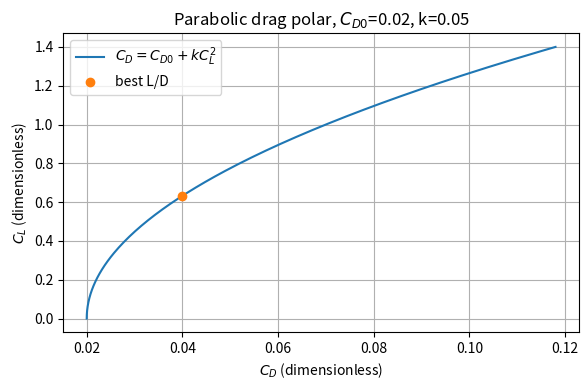

Here is the Python script that generated this plot:
"""P00.07 Testing Engineering Code: reference solution.

A small lift-and-drag coefficient calculator built to be tested. Every function states its
units, checks its inputs, and has a limiting case that a test can pin down. The module also
holds two deliberate demonstrations of floating-point behaviour (``is_close`` and
``rocket_mass_stepwise``) so that the lesson's tests can show why exact equality fails.

Run:  python solution.py          (prints the verification table, writes drag_polar.png)
Test: AEFS_IMPL=solution pytest curriculum/phase-00/lesson-07-testing-engineering-code
"""
from __future__ import annotations

import math
from pathlib import Path

import numpy as np

ArrayLike = float | np.ndarray

# Default parabolic drag polar used throughout the lesson: a clean light aircraft.
CD0_DEFAULT = 0.020   # zero-lift drag coefficient, dimensionless
K_DEFAULT = 0.050     # induced-drag factor k = 1 / (pi * e * AR), dimensionless


def _check_positive(name: str, value: ArrayLike) -> None:
    """Raise ``ValueError`` if ``value`` is not strictly positive and finite (element-wise)."""
    arr = np.asarray(value, dtype=float)
    if not np.all(np.isfinite(arr)):
        raise ValueError(f"{name} must be finite, got {value!r}")
    if np.any(arr <= 0.0):
        raise ValueError(f"{name} must be strictly positive, got {value!r}")


def _check_nonnegative(name: str, value: ArrayLike) -> None:
    """Raise ``ValueError`` if ``value`` is negative or not finite (element-wise)."""
    arr = np.asarray(value, dtype=float)
    if not np.all(np.isfinite(arr)):
        raise ValueError(f"{name} must be finite, got {value!r}")
    if np.any(arr < 0.0):
        raise ValueError(f"{name} must be non-negative, got {value!r}")


def dynamic_pressure(rho: ArrayLike, v: ArrayLike) -> ArrayLike:
    """Return the dynamic pressure q = rho * v**2 / 2 in Pa.

    Parameters
    ----------
    rho : air density in kg/m**3, strictly positive.
    v : true airspeed in m/s, non-negative (speed, not velocity component).
    """
    _check_positive("rho", rho)
    _check_nonnegative("v", v)
    return 0.5 * np.asarray(rho, dtype=float) * np.asarray(v, dtype=float) ** 2


def lift_coefficient(lift: ArrayLike, rho: ArrayLike, v: ArrayLike, area: ArrayLike) -> ArrayLike:
    """Return C_L = L / (q S), dimensionless.

    Parameters
    ----------
    lift : lift force in N (any sign).
    rho : air density in kg/m**3, strictly positive.
    v : true airspeed in m/s, strictly positive (q = 0 would divide by zero).
    area : reference wing area in m**2, strictly positive.
    """
    _check_positive("v", v)
    _check_positive("area", area)
    q = dynamic_pressure(rho, v)
    return np.asarray(lift, dtype=float) / (q * np.asarray(area, dtype=float))


def drag_coefficient(drag: ArrayLike, rho: ArrayLike, v: ArrayLike, area: ArrayLike) -> ArrayLike:
    """Return C_D = D / (q S), dimensionless. Same input rules as ``lift_coefficient``."""
    _check_nonnegative("drag", drag)
    return lift_coefficient(drag, rho, v, area)


def drag_polar(cl: ArrayLike, cd0: float = CD0_DEFAULT, k: float = K_DEFAULT) -> ArrayLike:
    """Return C_D from the parabolic drag polar C_D = C_D0 + k * C_L**2.

    Parameters
    ----------
    cl : lift coefficient (scalar or array), dimensionless.
    cd0 : zero-lift drag coefficient, non-negative.
    k : induced-drag factor 1 / (pi * e * AR), non-negative.
    """
    _check_nonnegative("cd0", cd0)
    _check_nonnegative("k", k)
    cl_arr = np.asarray(cl, dtype=float)
    if not np.all(np.isfinite(cl_arr)):
        raise ValueError(f"cl must be finite, got {cl!r}")
    return cd0 + k * cl_arr ** 2


def lift_to_drag(cl: ArrayLike, cd0: float = CD0_DEFAULT, k: float = K_DEFAULT) -> ArrayLike:
    """Return L/D = C_L / C_D along the parabolic drag polar."""
    cd = drag_polar(cl, cd0, k)
    if np.any(np.asarray(cd) <= 0.0):
        raise ValueError("drag coefficient must be positive to form L/D")
    return np.asarray(cl, dtype=float) / cd


def max_lift_to_drag(cd0: float = CD0_DEFAULT, k: float = K_DEFAULT) -> tuple[float, float]:
    """Return ``(cl_star, ld_max)``: the C_L of best L/D and that best L/D.

    From d(C_L/C_D)/dC_L = 0 on the parabolic polar: C_L* = sqrt(C_D0 / k) and
    (L/D)_max = 1 / (2 sqrt(C_D0 k)). Both ``cd0`` and ``k`` must be strictly positive.
    """
    _check_positive("cd0", cd0)
    _check_positive("k", k)
    cl_star = math.sqrt(cd0 / k)
    ld_max = 1.0 / (2.0 * math.sqrt(cd0 * k))
    return cl_star, ld_max


def polar_table(cls: np.ndarray, cd0: float = CD0_DEFAULT, k: float = K_DEFAULT) -> np.ndarray:
    """Return an (n, 3) array with columns C_L, C_D, L/D for each lift coefficient in ``cls``.

    This is the table the regression test compares against a stored reference.
    """
    cls = np.asarray(cls, dtype=float)
    cd = drag_polar(cls, cd0, k)
    return np.column_stack([cls, cd, cls / cd])


def is_close(a: float, b: float, rel_tol: float = 1e-9, abs_tol: float = 0.0) -> bool:
    """Return True if ``a`` and ``b`` agree within a relative or an absolute tolerance.

    Implements |a - b| <= max(rel_tol * max(|a|, |b|), abs_tol), the same rule as
    ``math.isclose``. ``rel_tol`` and ``abs_tol`` must be non-negative.
    """
    if rel_tol < 0.0 or abs_tol < 0.0:
        raise ValueError("tolerances must be non-negative")
    if math.isnan(a) or math.isnan(b):
        return False
    if a == b:  # handles equal infinities and exact ties
        return True
    if math.isinf(a) or math.isinf(b):
        return False
    return abs(a - b) <= max(rel_tol * max(abs(a), abs(b)), abs_tol)


def rocket_mass_closed_form(m0: float, mdot: float, t: ArrayLike) -> ArrayLike:
    """Return m(t) = m0 - mdot * t in kg for constant propellant mass flow ``mdot`` (kg/s)."""
    _check_positive("m0", m0)
    _check_nonnegative("mdot", mdot)
    _check_nonnegative("t", t)
    m = m0 - mdot * np.asarray(t, dtype=float)
    if np.any(np.asarray(m) < 0.0):
        raise ValueError("propellant exhausted: m(t) would be negative")
    return m


def rocket_mass_stepwise(m0: float, mdot: float, dt: float, n_steps: int) -> np.ndarray:
    """Return the mass after each of ``n_steps`` repeated subtractions of ``mdot * dt``.

    Returns an array of length ``n_steps + 1`` starting at ``m0``. This mimics how a
    simulation loop depletes mass, and it accumulates floating-point rounding error that
    the closed form does not have. Raises ``ValueError`` if the mass would go negative.
    """
    _check_positive("m0", m0)
    _check_nonnegative("mdot", mdot)
    _check_positive("dt", dt)
    if n_steps < 0:
        raise ValueError("n_steps must be non-negative")
    masses = np.empty(n_steps + 1, dtype=float)
    m = float(m0)
    masses[0] = m
    for i in range(1, n_steps + 1):
        m = m - mdot * dt
        if m < 0.0:
            raise ValueError(f"propellant exhausted at step {i}")
        masses[i] = m
    return masses


def main(out_dir: str | Path = ".") -> None:
    """Print the verification table and save the drag-polar figure as ``drag_polar.png``."""
    import matplotlib

    matplotlib.use("Agg")
    import matplotlib.pyplot as plt

    out_dir = Path(out_dir)
    print("Floating point: 0.1 + 0.2 == 0.3 ->", 0.1 + 0.2 == 0.3)
    print("                is_close(0.1 + 0.2, 0.3) ->", is_close(0.1 + 0.2, 0.3))
    m_step = float(rocket_mass_stepwise(50.0, 0.1, 1.0, 100)[-1])
    m_exact = float(rocket_mass_closed_form(50.0, 0.1, 100.0))
    print(f"Rocket mass after 100 steps: stepwise {m_step!r}, closed form {m_exact!r}, "
          f"exact equality -> {m_step == m_exact}, difference {m_step - m_exact:.3e} kg")

    cls = np.linspace(0.0, 1.4, 15)
    table = polar_table(cls)
    print("\n   C_L      C_D      L/D")
    for cl, cd, ld in table:
        print(f"{cl:6.3f}  {cd:7.4f}  {ld:7.3f}")
    cl_star, ld_max = max_lift_to_drag()
    print(f"\nbest L/D = {ld_max:.3f} at C_L* = {cl_star:.3f}")
    print(f"table maximum of L/D = {table[:, 2].max():.3f} (should not exceed the analytic value)")

    fig, ax = plt.subplots(figsize=(6, 4))
    fine = np.linspace(0.0, 1.4, 200)
    ax.plot(drag_polar(fine), fine, label=r"$C_D = C_{D0} + k C_L^2$")
    ax.plot(drag_polar(cl_star), cl_star, "o", label="best L/D")
    ax.set_xlabel(r"$C_D$ (dimensionless)")
    ax.set_ylabel(r"$C_L$ (dimensionless)")
    ax.set_title(f"Parabolic drag polar, $C_{{D0}}$={CD0_DEFAULT}, k={K_DEFAULT}")
    ax.grid(True)
    ax.legend()
    fig.tight_layout()
    fig.savefig(out_dir / "drag_polar.png", dpi=150)
    print(f"saved {out_dir / 'drag_polar.png'}")


if __name__ == "__main__":
    main()
